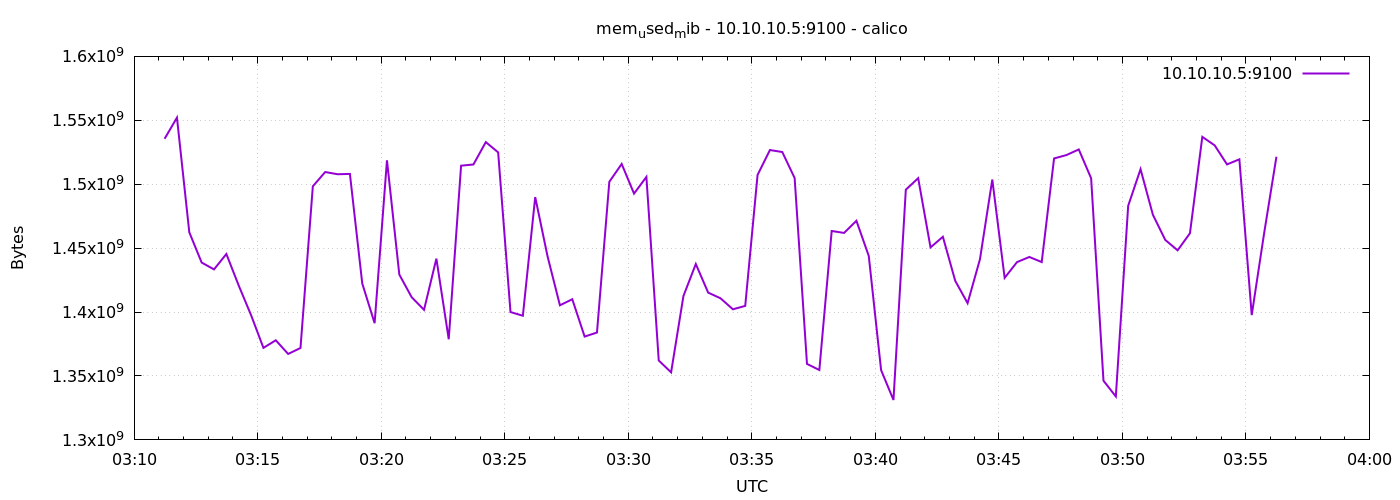

The table this chart was drawn from, first rows:
1778555474	1535549440
1778555504	1552101376
1778555534	1462353920
1778555564	1438720000
1778555594	1433378816
1778555624	1445429248
1778555654	1420730368
1778555684	1397571584
1778555714	1372016640
1778555744	1377935360
1778555774	1367228416
1778555804	1371914240
1778555834	1498394624
1778555864	1509543936
1778555894	1507807232
1778555924	1508065280
1778555954	1422340096
1778555984	1391288320
1778556014	1518710784
1778556044	1429315584
1778556074	1411616768
1778556104	1401757696
1778556134	1441792000
1778556164	1378742272
1778556194	1514491904
1778556224	1515446272
1778556254	1532948480
1778556284	1524920320
1778556314	1400008704
1778556344	1397096448
1778556374	1489936384
1778556404	1443573760
1778556434	1405292544
1778556464	1410031616
1778556494	1380839424
1778556524	1383981056
1778556554	1501917184
1778556584	1515835392
1778556614	1492660224
1778556644	1505714176
1778556674	1362104320
1778556704	1352835072
1778556734	1412612096
1778556764	1437573120
1778556794	1415208960
1778556824	1410764800
1778556854	1402171392
1778556884	1404809216
1778556914	1507282944
1778556944	1526743040
1778556974	1525190656
1778557004	1504825344
1778557034	1359433728
1778557064	1354674176
1778557094	1463414784
1778557124	1461895168
1778557154	1471422464
1778557184	1443917824
1778557214	1354571776
1778557244	1331232768
1778557274	1495728128
... 30 more rows
